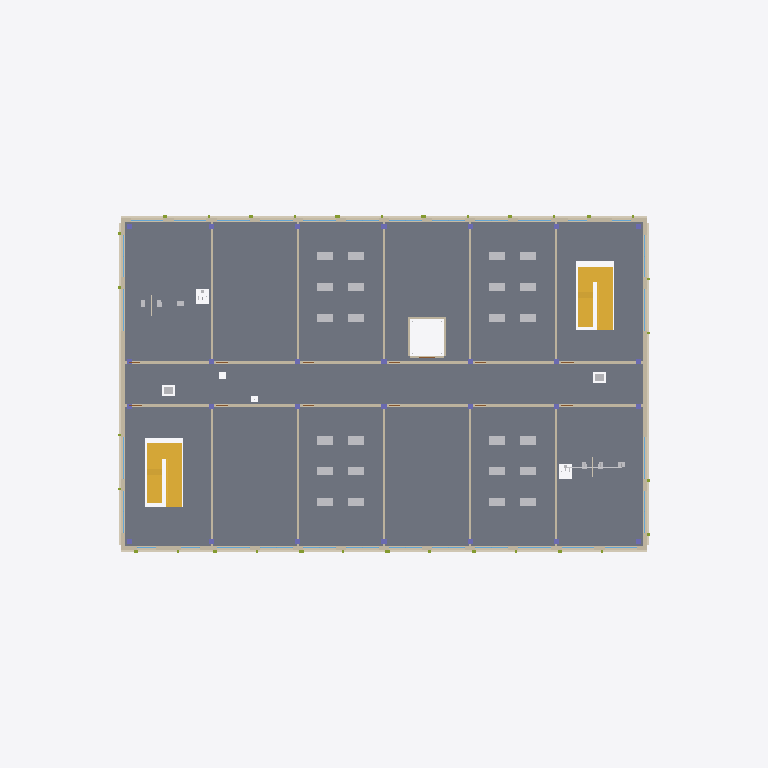
Plan cut of the same IFC building model at storey '01 Office' (level 4.50 m, cut at 5.90 m), seen from above with north up, elements coloured by IFC class: 30 walls (beige), 28 windows (light blue), 10 other elements (light grey), 4 stairs (yellow), 4 coverings (cream), 4 columns (violet), 1 slab (grey). Cut surfaces are drawn darker.
Extent 66.0 m × 44.0 m × 35.6 m (x, y, z). Storeys (9): 00 Ground at 0.00 m; 01 Office at 4.50 m; 02 Office at 8.30 m; 03 Office at 12.10 m; 04 Office at 15.90 m; 05 Office at 19.70 m; 06 Office at 23.50 m; 07 Office at 27.30 m; Roof at 31.10 m. Elements (5496): 740 IfcPipeSegment, 568 IfcCableSegment, 530 IfcDuctSegment, 522 IfcPipeFitting, 360 IfcJunctionBox, 328 IfcWall, 306 IfcDuctFitting, 282 IfcMember, 272 IfcBeam, 256 IfcWindow, 252 IfcColumn, 200 IfcLightFixture.

HEADER;
FILE_DESCRIPTION(('BIM2BEM multidisciplinary concept model'),'2;1');
FILE_NAME('SeoulExchangeTower.ifc','2026-11-23T21:27:59+09:00',('BIM2BEM'),('BIM2BEM sample model'),'IfcOpenShell 0.8.4','IfcOpenShell 0.8.4','BIM2BEM sample; MIT license');
FILE_SCHEMA(('IFC4'));
ENDSEC;
DATA;
#35=IFCPROJECT('28bxhXkIL2$QBGtwm4pqv_',$,'Seoul Exchange Tower','Fictional multidisciplinary office sample for BIM2BEM. Concept-design dimensions and equipment duties.',$,$,'Concept design',(#33),#29);
#40=IFCSITE('04jPMUZ59CLg58A382GGlm',$,'Gangnam sample site','Illustrative location in Seoul, Republic of Korea.',$,#39,$,$,.ELEMENT.,(37,30,38,880000),(127,3,46,800000),29.0,$,#38);
#42=IFCBUILDING('14X5II1tD8DBaab9r4Hqub',$,'Seoul Exchange Tower',$,$,#41,$,'Eight-storey commercial office and conference building',.ELEMENT.,29.0,28.85,#38);
#46=IFCBUILDINGSTOREY('3cZ4A_d1T5uwSo8A7JMWy_',$,'00 Ground',$,$,#45,$,$,.ELEMENT.,0.0);
#50=IFCBUILDINGSTOREY('3V_PLK1JH9CO8fvySXUkr5',$,'01 Office',$,$,#49,$,$,.ELEMENT.,4.5);
#54=IFCBUILDINGSTOREY('0G0D26E153DhWXDI6DLxP_',$,'02 Office',$,$,#53,$,$,.ELEMENT.,8.3);
#58=IFCBUILDINGSTOREY('0t_MfWn6v1OAfREDzK_iYx',$,'03 Office',$,$,#57,$,$,.ELEMENT.,12.1);
#62=IFCBUILDINGSTOREY('214j0ci413DBCegpZMUjrA',$,'04 Office',$,$,#61,$,$,.ELEMENT.,15.9);
#66=IFCBUILDINGSTOREY('0gMc3P7XP3FOiWQnW5kc4i',$,'05 Office',$,$,#65,$,$,.ELEMENT.,19.7);
#70=IFCBUILDINGSTOREY('1yBHPkJyT0D8BU7wwffK_F',$,'06 Office',$,$,#69,$,$,.ELEMENT.,23.5);
#74=IFCBUILDINGSTOREY('3NddYeM5j1FuJz1Z65xHcs',$,'07 Office',$,$,#73,$,$,.ELEMENT.,27.3);
#78=IFCBUILDINGSTOREY('2_CAWxqhj8v8myt98N$RQD',$,'Roof',$,$,#77,$,$,.ELEMENT.,31.1);
#9258=IFCSLAB('33WADMnLD0_eYXCUM3n7mU',$,'Floor slab 01',$,$,#9254,#9257,'S-01',.FLOOR.);
#2743=IFCWALL('2xl8xacgT38A6yTU3q5L9I',$,'N insulated envelope 01',$,$,#2742,#1879,'EW-01-N',.STANDARD.);
#1880=IFCWALL('0KHoDQlfT20xPJ1431rcNF',$,'S insulated envelope 01',$,$,#1876,#1879,'EW-01-S',.STANDARD.);
#16800=IFCSTAIR('1mhEDf6ZH44QLAxAUowkQo',$,'Dogleg escape stair S 00-01',$,$,#1360,$,$,.HALF_TURN_STAIR.);
#16649=IFCSTAIR('1N5FNUR$zElutRx_yGmZS9',$,'Dogleg escape stair N 00-01',$,$,#1360,$,$,.HALF_TURN_STAIR.);
#2953=IFCWALL('20GiWlrPfCxuXAPgBOEjYI',$,'W insulated envelope 01',$,$,#2952,#2573,'EW-01-W',.STANDARD.);
#2574=IFCWALL('3o_8QQhSH9yRTMax6l9tRw',$,'E insulated envelope 01',$,$,#2570,#2573,'EW-01-E',.STANDARD.);
#1276=IFCCOVERING('3p5BbGD7f0b8URO$Qlh8Gl',$,'N continuous edge band 00',$,$,#1077,#774,$,.CLADDING.);
#775=IFCCOVERING('3ZRkatTyTCyB5U_nejYqKv',$,'S continuous edge band 00',$,$,#201,#774,$,.CLADDING.);
#18019=IFCFURNITURE('3m$bVG7D14cR3bqVewRuD6',$,'Six work tables 01-S3',$,$,#3014,#17443,$,.TABLE.);
#18038=IFCFURNITURE('3enRFiljr508w2WEq8xNVx',$,'Six work tables 01-S5',$,$,#3014,#17593,$,.TABLE.);
#17927=IFCFURNITURE('2vRF$KM1f4zPgQ6yjeyen3',$,'Six work tables 01-N3',$,$,#3014,#17164,$,.TABLE.);
#17946=IFCFURNITURE('3UGMbVCYn9lwWovy9TEop6',$,'Six work tables 01-N5',$,$,#3014,#17239,$,.TABLE.);
#1063=IFCCOVERING('0R1X16Rxj32fxaR0E_kMaS',$,'E continuous edge band 00',$,$,#815,#1062,$,.CLADDING.);
#1355=IFCCOVERING('3rVD12m9nAKxMJ9A2f0oOd',$,'W continuous edge band 00',$,$,#1290,#1062,$,.CLADDING.);
#17622=IFCSTAIR('2qP2EDT296GgNKwZB4EkJX',$,'Dogleg escape stair N 01-02',$,$,#3014,$,$,.HALF_TURN_STAIR.);
#17752=IFCSTAIR('2u710Iw719lRQqkkwr7viW',$,'Dogleg escape stair S 01-02',$,$,#3014,$,$,.HALF_TURN_STAIR.);
#3045=IFCWALL('3ufukUvpz7N8jPD3vlJrIz',$,'S cross partition 1 level 01',$,$,#3041,#3044,$,.PARTITIONING.);
#3074=IFCWALL('1vLHh8sL128AUL0zY2tb9A',$,'S cross partition 2 level 01',$,$,#3073,#3044,$,.PARTITIONING.);
#3100=IFCWALL('1KCgUC_JTCbQQJ1wOt6qTQ',$,'S cross partition 3 level 01',$,$,#3099,#3044,$,.PARTITIONING.);
#3126=IFCWALL('0x0guIUIz2D8wQQ5mlSbZC',$,'S cross partition 4 level 01',$,$,#3125,#3044,$,.PARTITIONING.);
#3152=IFCWALL('0bX_MaoJ9EMgBP0NsNP3zw',$,'S cross partition 5 level 01',$,$,#3151,#3044,$,.PARTITIONING.);
#3219=IFCWALL('0rDmo2YZDB5xJ0Dfq61KMO',$,'N cross partition 1 level 01',$,$,#3218,#3044,$,.PARTITIONING.);
#3245=IFCWALL('2rTXgEcMXEkQ2vBzEzrgwK',$,'N cross partition 2 level 01',$,$,#3244,#3044,$,.PARTITIONING.);
#3297=IFCWALL('3Yil$X8YL28e8ow5zLfNjh',$,'N cross partition 4 level 01',$,$,#3296,#3044,$,.PARTITIONING.);
#3271=IFCWALL('3JDVLDReP0Uhiqm$mmg9US',$,'N cross partition 3 level 01',$,$,#3270,#3044,$,.PARTITIONING.);
#3323=IFCWALL('3hIyfAATb95gunVgPPtXOQ',$,'N cross partition 5 level 01',$,$,#3322,#3044,$,.PARTITIONING.);
#3112=IFCWALL('1tWI5cGe199OsIF_enoke9',$,'S4 corridor partition 01',$,$,#3111,#3059,$,.PARTITIONING.);
#3086=IFCWALL('2seGk$BtTEqORVAt0Z5JVA',$,'S3 corridor partition 01',$,$,#3085,#3059,$,.PARTITIONING.);
#3257=IFCWALL('00o42oxC1DIPFZc$ZTyUpB',$,'N3 corridor partition 01',$,$,#3256,#3059,$,.PARTITIONING.);
#3138=IFCWALL('2D0Vde0QXEuh9tMGRrBTot',$,'S5 corridor partition 01',$,$,#3137,#3059,$,.PARTITIONING.);
#3309=IFCWALL('2O6bJ13vP2whiXeBg$XHSD',$,'N5 corridor partition 01',$,$,#3308,#3059,$,.PARTITIONING.);
#3283=IFCWALL('2igpo$Tpj6Lx0kstWyxNg3',$,'N4 corridor partition 01',$,$,#3282,#3059,$,.PARTITIONING.);
#3060=IFCWALL('2ob6yDQIv6PhiT4oaDTbY3',$,'S2 corridor partition 01',$,$,#3056,#3059,$,.PARTITIONING.);
#3231=IFCWALL('3hDgfWgCD3$xG9ftm4Zv_M',$,'N2 corridor partition 01',$,$,#3230,#3059,$,.PARTITIONING.);
#3205=IFCWALL('3xKrEJTbz4iPLgxzHf1Jae',$,'N1 corridor partition 01',$,$,#3204,#3027,$,.PARTITIONING.);
#2962=IFCWINDOW('0sl3WwND90UO2$eFO02mbO',$,'Framed low-e glazing W-01-W01',$,$,#2961,#2605,'W-01-W01',2.11,3.9,.WINDOW.,.DOUBLE_PANEL_VERTICAL.,$);
#2976=IFCWINDOW('06NNQ1TGT5TAPZBBjLaCto',$,'Framed low-e glazing W-01-W02',$,$,#2961,#2645,'W-01-W02',2.11,3.9,.WINDOW.,.DOUBLE_PANEL_VERTICAL.,$);
#2990=IFCWINDOW('1Nw9ozdQv44x8lKIW2hlay',$,'Framed low-e glazing W-01-W03',$,$,#2961,#2685,'W-01-W03',2.11,3.9,.WINDOW.,.DOUBLE_PANEL_VERTICAL.,$);
#3004=IFCWINDOW('0QY8QTx3zDiRYxQWaQb4p8',$,'Framed low-e glazing W-01-W04',$,$,#2961,#2725,'W-01-W04',2.11,3.9,.WINDOW.,.DOUBLE_PANEL_VERTICAL.,$);
#1996=IFCWINDOW('3XB9VZfOj6TeesWbbyXuZg',$,'Framed low-e glazing W-01-S03',$,$,#1902,#1995,'W-01-S03',2.23,3.04,.WINDOW.,.DOUBLE_PANEL_VERTICAL.,$);
#2061=IFCWINDOW('2UZOw_tl1BS9d05WxYtym8',$,'Framed low-e glazing W-01-S04',$,$,#1902,#2060,'W-01-S04',2.23,3.04,.WINDOW.,.DOUBLE_PANEL_VERTICAL.,$);
#2120=IFCWINDOW('2uxCdbNQv5jO_Vcyl6V3Nd',$,'Framed low-e glazing W-01-S05',$,$,#1902,#2119,'W-01-S05',2.23,3.04,.WINDOW.,.DOUBLE_PANEL_VERTICAL.,$);
#2179=IFCWINDOW('12ZBqksbn7WOqE9o2_Rq8C',$,'Framed low-e glazing W-01-S06',$,$,#1902,#2178,'W-01-S06',2.23,3.04,.WINDOW.,.DOUBLE_PANEL_VERTICAL.,$);
#2238=IFCWINDOW('1XTJXxHsr0tvSTnv3p9Q8f',$,'Framed low-e glazing W-01-S07',$,$,#1902,#2237,'W-01-S07',2.23,3.04,.WINDOW.,.DOUBLE_PANEL_VERTICAL.,$);
#2297=IFCWINDOW('1a8vn$DF92sPem0wN7LpFF',$,'Framed low-e glazing W-01-S08',$,$,#1902,#2296,'W-01-S08',2.23,3.04,.WINDOW.,.DOUBLE_PANEL_VERTICAL.,$);
#2356=IFCWINDOW('0mHls2pBrFQfp7wrgHWndf',$,'Framed low-e glazing W-01-S09',$,$,#1902,#2355,'W-01-S09',2.23,3.04,.WINDOW.,.DOUBLE_PANEL_VERTICAL.,$);
#2415=IFCWINDOW('3kzdQ7Pkn7ix2RmGqmsryt',$,'Framed low-e glazing W-01-S10',$,$,#1902,#2414,'W-01-S10',2.23,3.04,.WINDOW.,.DOUBLE_PANEL_VERTICAL.,$);
#2474=IFCWINDOW('0_ZDhK2CX1gOHOcEhz4n5J',$,'Framed low-e glazing W-01-S11',$,$,#1902,#2473,'W-01-S11',2.23,3.04,.WINDOW.,.DOUBLE_PANEL_VERTICAL.,$);
#2533=IFCWINDOW('2ey3Kl7PD7ZhqCKyRKlyUj',$,'Framed low-e glazing W-01-S12',$,$,#1902,#2532,'W-01-S12',2.23,3.04,.WINDOW.,.DOUBLE_PANEL_VERTICAL.,$);
ENDSEC;
